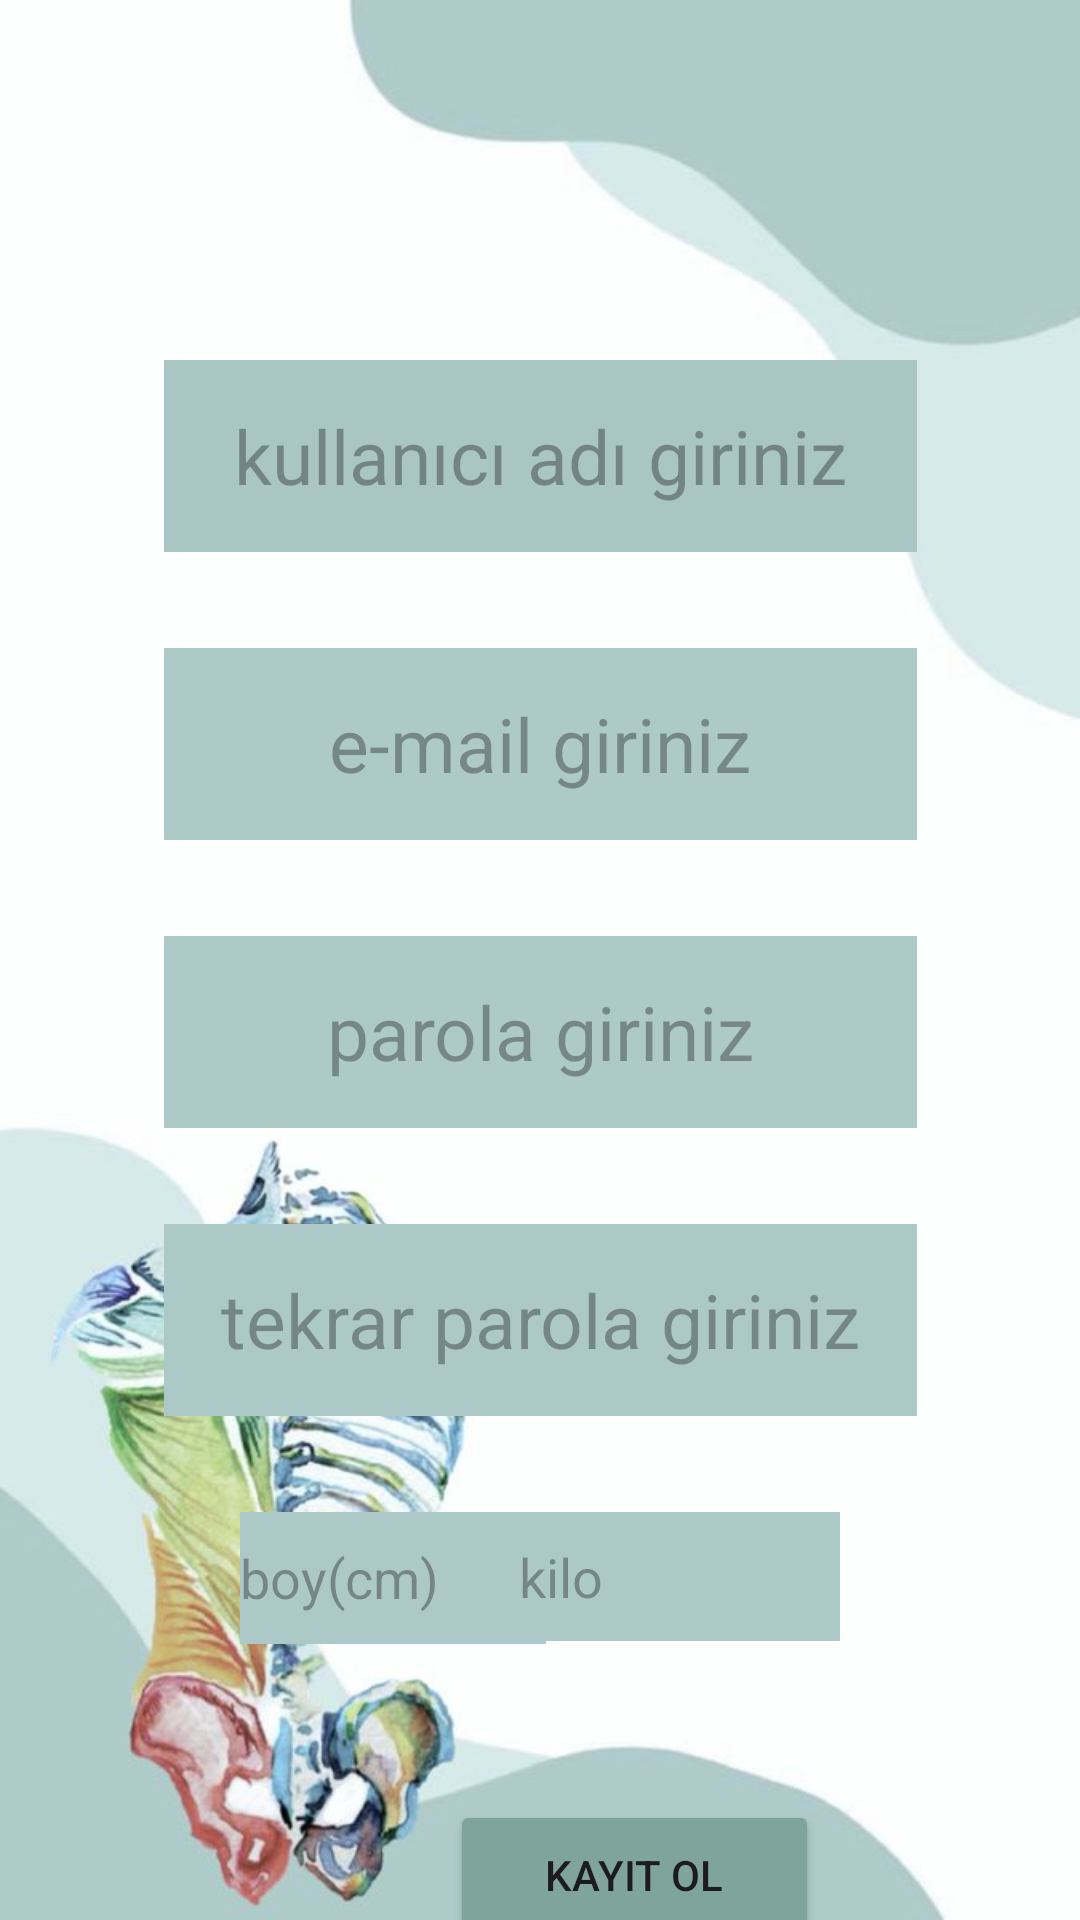

Reconstruct the res/layout file that produces this screen, plus the resources it refers to.
<!-- AndroidManifest.xml: application theme Theme.FizyoCep -->
<!-- res/layout/fragment_kaydol.xml -->
<?xml version="1.0" encoding="utf-8"?>
<androidx.constraintlayout.widget.ConstraintLayout xmlns:android="http://schemas.android.com/apk/res/android"
    xmlns:app="http://schemas.android.com/apk/res-auto"
    xmlns:tools="http://schemas.android.com/tools"
    android:id="@+id/main"
    android:layout_width="match_parent"
    android:layout_height="match_parent"
    android:background="@drawable/arkaplan">

    <EditText
        android:id="@+id/mailEditText2"
        android:layout_width="251dp"
        android:layout_height="64dp"
        android:layout_marginTop="32dp"
        android:background="#ADCAC8"
        android:ems="10"
        android:hint="e-mail giriniz"
        android:inputType="text"
        android:textAlignment="center"
        android:textSize="25dp"
        app:layout_constraintEnd_toEndOf="parent"
        app:layout_constraintHorizontal_bias="0.5"
        app:layout_constraintStart_toStartOf="parent"
        app:layout_constraintTop_toBottomOf="@+id/isimEditText" />

    <EditText
        android:id="@+id/tekrarParolaEditText"
        android:layout_width="251dp"
        android:layout_height="64dp"
        android:layout_marginTop="32dp"
        android:background="#ACC9C7"
        android:ems="10"
        android:hint="tekrar parola giriniz"
        android:inputType="text"
        android:textAlignment="center"
        android:textSize="25dp"
        app:layout_constraintEnd_toEndOf="parent"
        app:layout_constraintHorizontal_bias="0.5"
        app:layout_constraintStart_toStartOf="parent"
        app:layout_constraintTop_toBottomOf="@+id/yeniParolaEditText" />

    <EditText
        android:id="@+id/isimEditText"
        android:layout_width="251dp"
        android:layout_height="64dp"
        android:layout_marginTop="120dp"
        android:background="#ADCAC8"
        android:backgroundTint="#A9C6C4"
        android:ems="10"
        android:hint="kullanıcı adı giriniz"
        android:inputType="text"
        android:textAlignment="center"
        android:textSize="25dp"
        app:layout_constraintEnd_toEndOf="parent"
        app:layout_constraintHorizontal_bias="0.5"
        app:layout_constraintStart_toStartOf="parent"
        app:layout_constraintTop_toTopOf="parent" />

    <EditText
        android:id="@+id/yeniParolaEditText"
        android:layout_width="251dp"
        android:layout_height="64dp"
        android:layout_marginTop="32dp"
        android:background="#ADCAC8"
        android:backgroundTint="#ADCAC8"
        android:ems="10"
        android:hint="parola giriniz"
        android:inputType="text"
        android:textAlignment="center"
        android:textSize="25dp"
        app:layout_constraintEnd_toEndOf="parent"
        app:layout_constraintHorizontal_bias="0.5"
        app:layout_constraintStart_toStartOf="parent"
        app:layout_constraintTop_toBottomOf="@+id/mailEditText2" />

    <EditText
        android:id="@+id/boyText"
        android:layout_width="102dp"
        android:layout_height="44dp"
        android:layout_marginStart="80dp"
        android:layout_marginTop="32dp"
        android:background="#ACC9C7"
        android:ems="10"
        android:hint="boy(cm)"
        android:inputType="text"
        app:layout_constraintEnd_toStartOf="@+id/kiloText"
        app:layout_constraintHorizontal_bias="0.0"
        app:layout_constraintStart_toStartOf="parent"
        app:layout_constraintTop_toBottomOf="@+id/tekrarParolaEditText" />

    <EditText
        android:id="@+id/kiloText"
        android:layout_width="107dp"
        android:layout_height="43dp"
        android:layout_marginTop="32dp"
        android:layout_marginEnd="80dp"
        android:background="#ACC9C7"
        android:ems="10"
        android:hint="kilo"
        android:inputType="text"
        app:layout_constraintEnd_toEndOf="parent"
        app:layout_constraintTop_toBottomOf="@+id/tekrarParolaEditText" />

    <Button
        android:id="@+id/button2"
        android:layout_width="123dp"
        android:layout_height="50dp"
        android:text="Kayıt Ol"
        android:backgroundTint="#7EA49C"
        android:layout_marginTop="600dp"
        android:layout_marginStart="150dp"
        app:layout_constraintTop_toTopOf="parent"
        app:layout_constraintStart_toStartOf="parent" />


</androidx.constraintlayout.widget.ConstraintLayout>
<!-- resources referenced by this layout -->
<resources>
  <!-- drawable arkaplan: jpeg bitmap (drawable, 32549 bytes) -->
  <style name="Theme.FizyoCep" parent="Base.Theme.FizyoCep" />
  <style name="Base.Theme.FizyoCep" parent="Theme.Material3.DayNight.NoActionBar">
          
          
      </style>
</resources>
